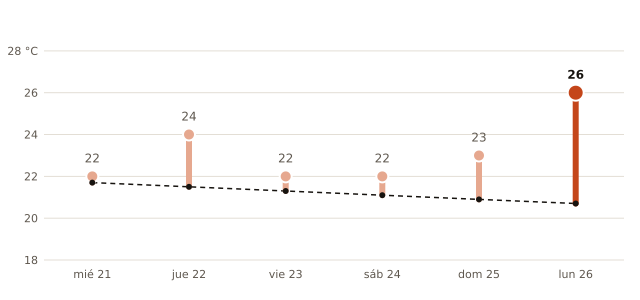

Source data for this figure (header and first rows):
fecha, máxima_prevista_C, máxima_normal_1991_2020_C
2026-10-21, 22, 21.7
2026-10-22, 24, 21.5
2026-10-23, 22, 21.3
2026-10-24, 22, 21.1
2026-10-25, 23, 20.9
2026-10-26, 26, 20.7
